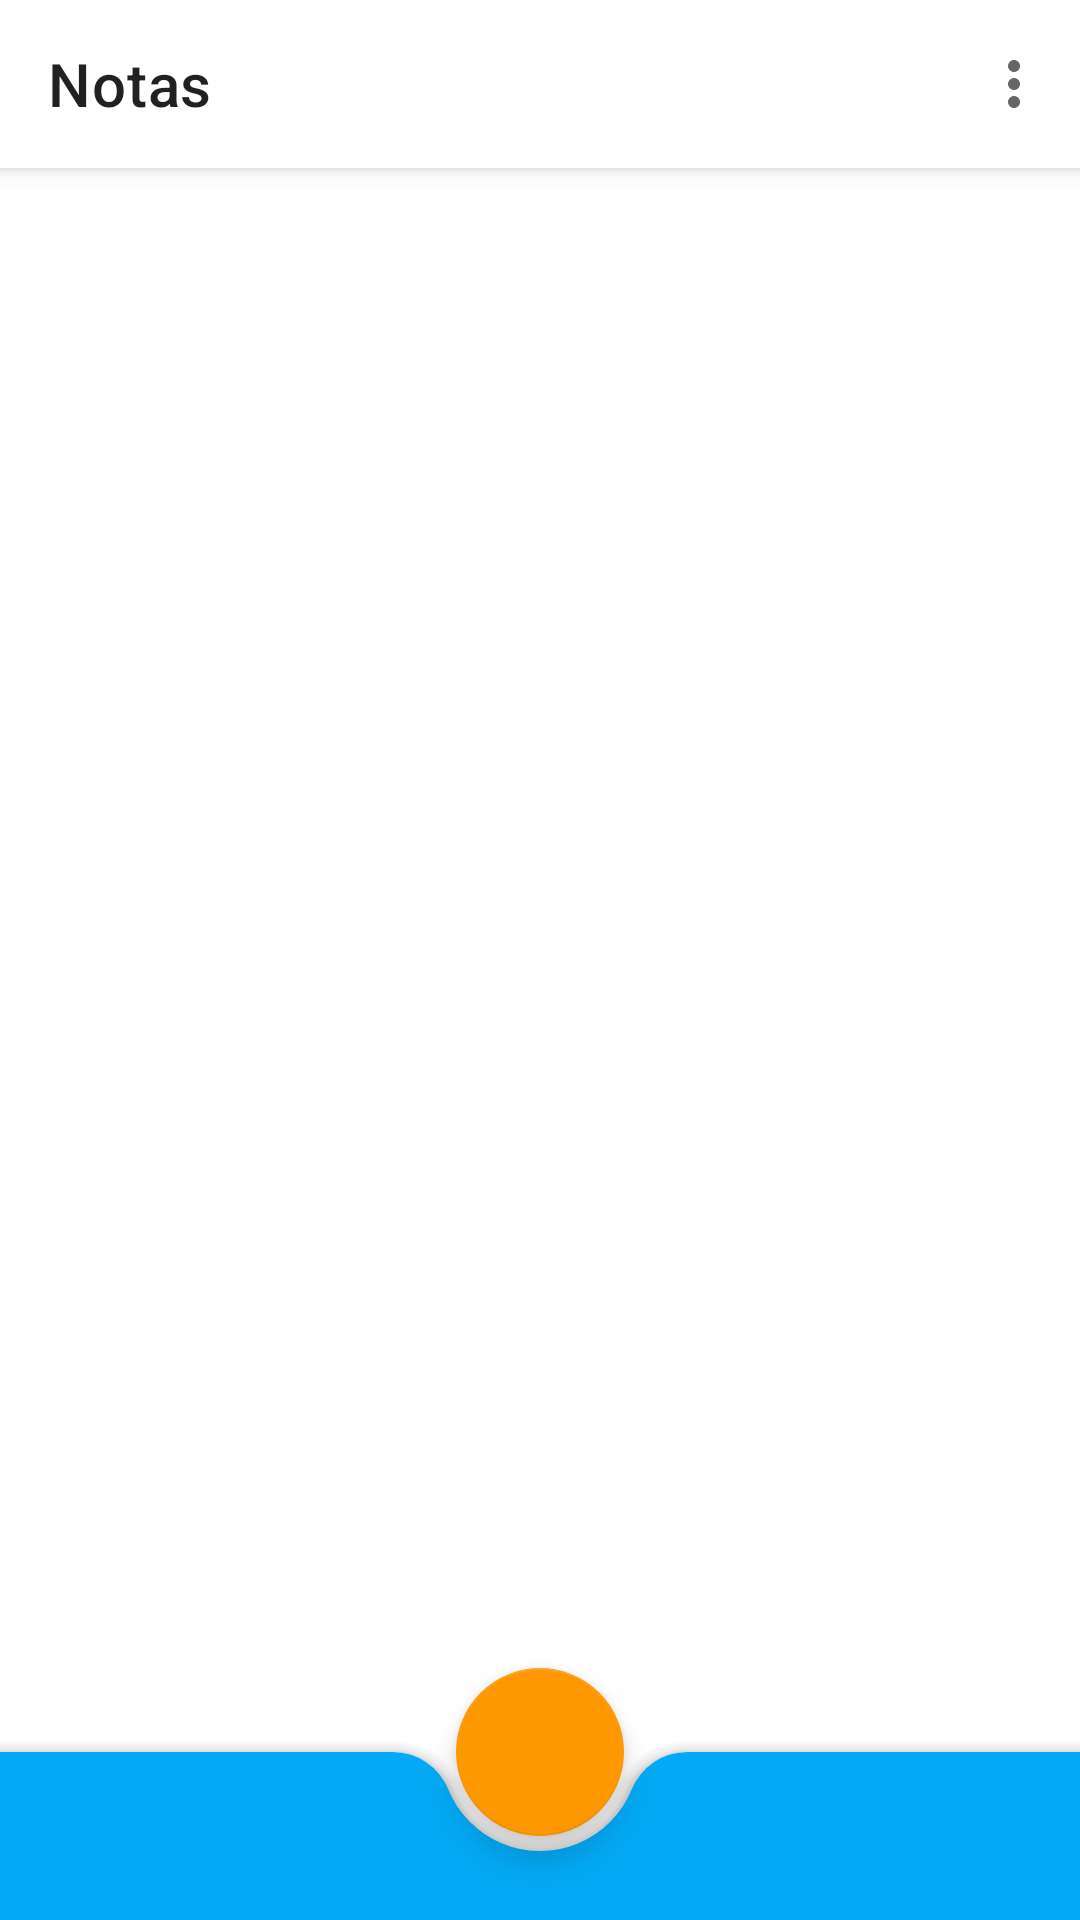

Reconstruct the res/layout file that produces this screen, plus the resources it refers to.
<!-- AndroidManifest.xml: activity theme SPLASH_TEMA -->
<!-- res/layout/activity_main.xml -->
<?xml version="1.0" encoding="utf-8"?>
<androidx.coordinatorlayout.widget.CoordinatorLayout
    android:id="@+id/coordinator_layout"
    xmlns:android="http://schemas.android.com/apk/res/android"
    xmlns:app="http://schemas.android.com/apk/res-auto"
    xmlns:tools="http://schemas.android.com/tools"
    android:layout_width="match_parent"
    android:layout_height="match_parent"
    tools:context=".MainActivity">
    android:layout_width="match_parent"
    android:layout_height="match_parent">
    <com.google.android.material.appbar.AppBarLayout
        android:layout_width="match_parent"
        android:layout_height="wrap_content">

        <com.google.android.material.appbar.MaterialToolbar
            android:id="@+id/topAppBar"
            android:layout_width="match_parent"
            android:layout_height="?attr/actionBarSize"
            app:menu="@menu/bottombar_menu"
            app:title="@string/page_title"
            style="@style/Widget.MaterialComponents.Toolbar.Surface"
            />

    </com.google.android.material.appbar.AppBarLayout>

    <androidx.core.widget.NestedScrollView
        android:layout_width="match_parent"
        android:layout_height="wrap_content"
        app:layout_behavior="@string/appbar_scrolling_view_behavior">

        <androidx.recyclerview.widget.RecyclerView
            android:id="@+id/tasks_recycler"
            android:layout_width="match_parent"
            android:layout_height="wrap_content"/>

    </androidx.core.widget.NestedScrollView>

    <LinearLayout
        android:id="@+id/emtyTaskView"
        android:visibility="invisible"
        xmlns:android="http://schemas.android.com/apk/res/android" android:layout_width="match_parent"
        android:layout_height="match_parent"
        android:orientation="vertical"
        android:gravity="center">
        <ImageView
            android:layout_width="wrap_content"
            android:layout_height="wrap_content"
            android:src="@drawable/ic_empty"/>
        <TextView
            android:layout_width="wrap_content"
            android:layout_height="wrap_content"
            android:textSize="18sp"
            android:text="Estás al día, escribe tu primer nota!"/>
    </LinearLayout>

        <com.google.android.material.bottomappbar.BottomAppBar
        android:id="@+id/bottomAppBar"
        style="@style/Widget.MaterialComponents.BottomAppBar.Colored"
        android:layout_width="match_parent"
        android:layout_height="wrap_content"
        android:layout_gravity="bottom"
        app:hideOnScroll="true"
        app:fabCradleRoundedCornerRadius="20dp"
        app:title="sdd"/>

        <com.google.android.material.floatingactionbutton.FloatingActionButton
        android:id="@+id/floating_btn"
            android:layout_width="wrap_content"
        android:layout_height="wrap_content"
        app:srcCompat="@drawable/ic_add_24dp"
        app:layout_anchor="@id/bottomAppBar"
        tools:ignore="VectorDrawableCompat"
        app:backgroundTint="?attr/colorSecondary"
        app:tint="@android:color/white"
        />
</androidx.coordinatorlayout.widget.CoordinatorLayout>
<!-- resources referenced by this layout -->
<resources>
  <!-- drawable ic_empty (drawable) -->
  <vector android:height="100dp" android:tint="#D6D6D6"
      android:viewportHeight="24" android:viewportWidth="24"
      android:width="100dp" xmlns:android="http://schemas.android.com/apk/res/android">
      <path android:fillColor="@android:color/white" android:pathData="M19,3h-4.18C14.4,1.84 13.3,1 12,1c-1.3,0 -2.4,0.84 -2.82,2L5,3c-1.1,0 -2,0.9 -2,2v14c0,1.1 0.9,2 2,2h14c1.1,0 2,-0.9 2,-2L21,5c0,-1.1 -0.9,-2 -2,-2zM12,3c0.55,0 1,0.45 1,1s-0.45,1 -1,1 -1,-0.45 -1,-1 0.45,-1 1,-1zM14,17L7,17v-2h7v2zM17,13L7,13v-2h10v2zM17,9L7,9L7,7h10v2z"/>
  </vector>
  <string name="page_title">Notas</string>
  <style name="SPLASH_TEMA" parent="AppTheme">
          <item name="android:windowBackground">@drawable/splash</item>
      </style>
  <style name="AppTheme" parent="Theme.MaterialComponents.Light.NoActionBar">
          
          <item name="colorPrimary">@color/colorPrimary</item>
          <item name="colorPrimaryDark">@color/colorPrimaryDark</item>
          <item name="colorAccent">@color/colorAccent</item>
          <item name="colorSecondary">@color/colorSecondary</item>
      </style>
  <!-- drawable splash (drawable) -->
  <?xml version="1.0" encoding="utf-8"?>
  <layer-list
      xmlns:android="http://schemas.android.com/apk/res/android">
      <item android:drawable="@color/colorPrimary"/>
      <item>
          <bitmap android:src="@drawable/ic_launcher"
              android:gravity="center"/>
      </item>
  </layer-list>
  <color name="colorPrimary">#03A9F4</color>
  <color name="colorPrimaryDark">#0288D1</color>
  <color name="colorAccent">#536DFE</color>
  <color name="colorSecondary">#FF9800</color>
  <!-- drawable ic_launcher: png bitmap (mipmap-hdpi, 1076 bytes) -->
</resources>
